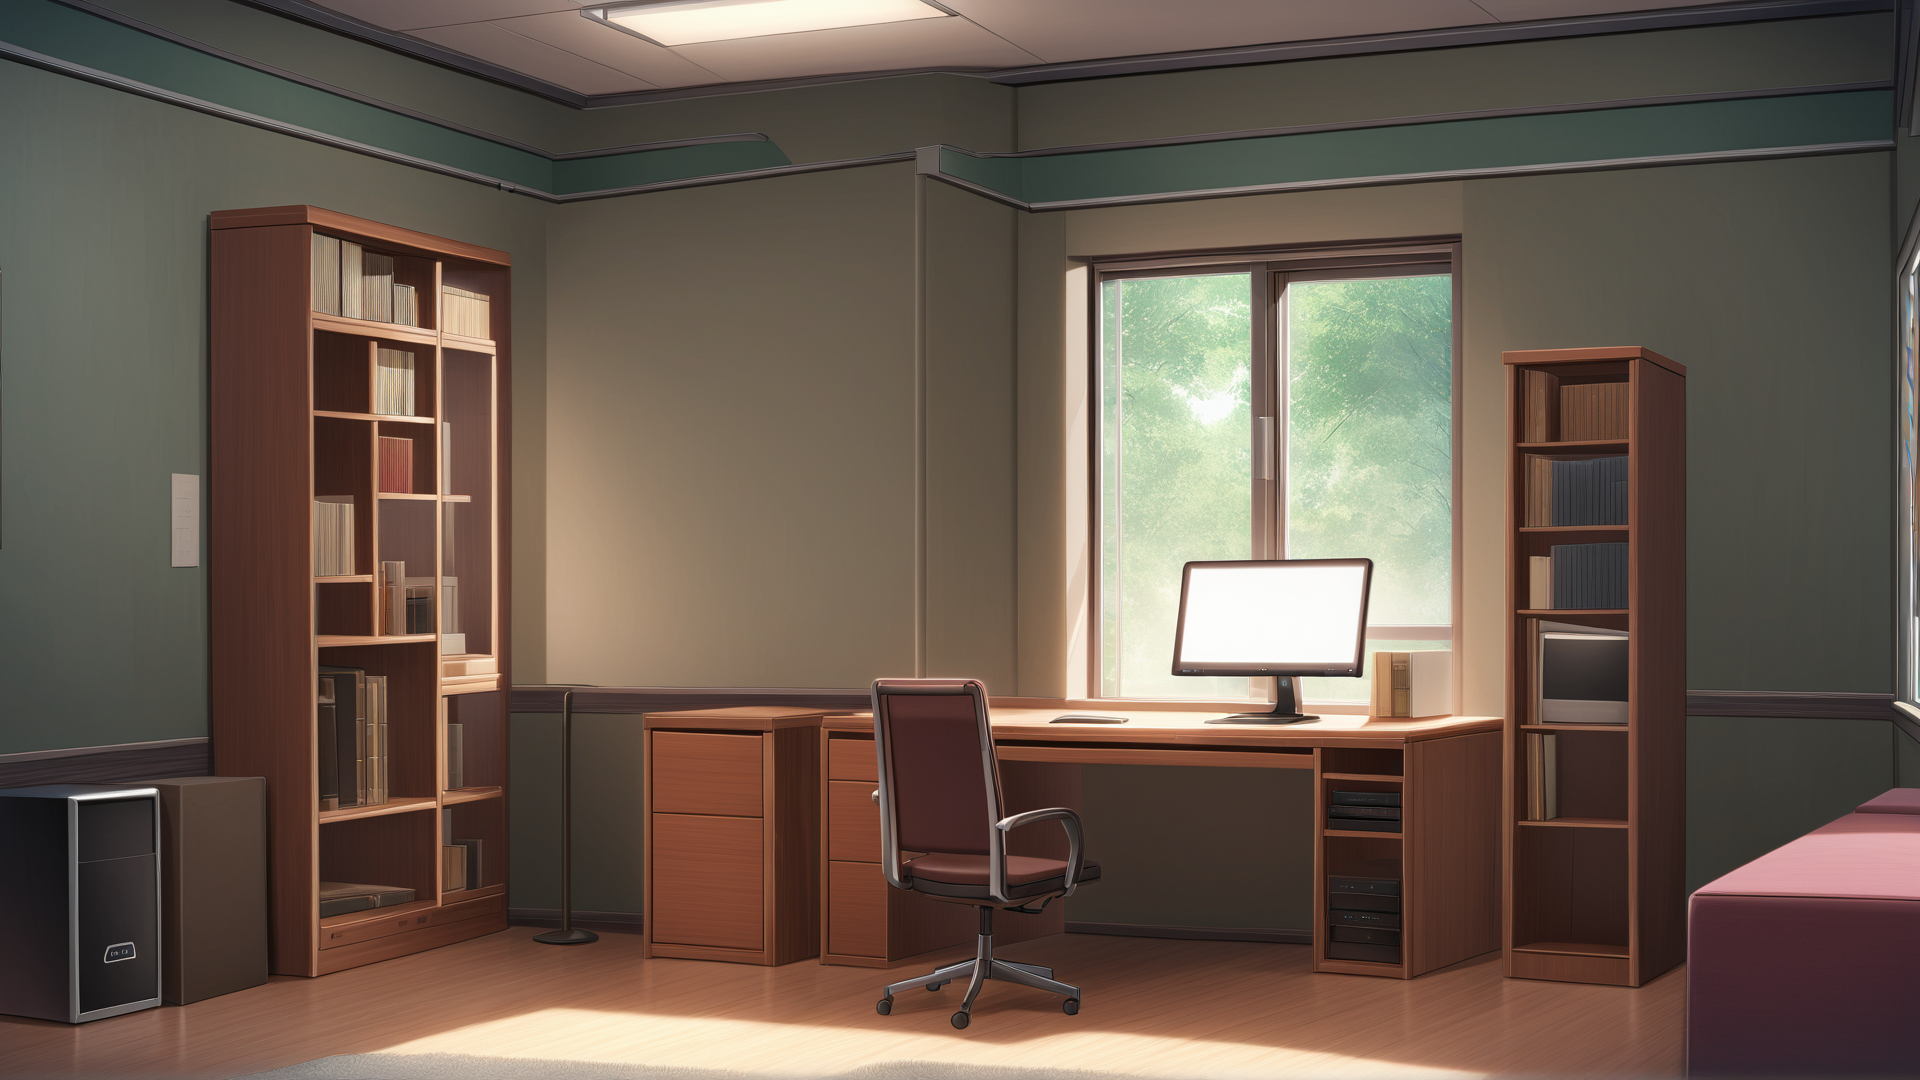
Generation parameters embedded in this image by ComfyUI (PNG 'prompt' text chunk: the API-format workflow graph, JSON):
{"3":{"inputs":{"seed":570640514020076,"steps":20,"cfg":6.0,"sampler_name":"euler_ancestral_cfg_pp","scheduler":"karras","denoise":0.8300000000000001,"model":["17",0],"positive":["6",0],"negative":["7",0],"latent_image":["5",0]},"class_type":"KSampler","_meta":{"title":"KSampler"}},"4":{"inputs":{"ckpt_name":"SD\\animagineXLV31_v30.safetensors"},"class_type":"CheckpointLoaderSimple","_meta":{"title":"Load Checkpoint"}},"5":{"inputs":{"width":1920,"height":1080,"batch_size":1},"class_type":"EmptyLatentImage","_meta":{"title":"Empty Latent Image"}},"6":{"inputs":{"text":"indoors, room,  dask,only  one computer, chair with back, no human, bookself, front, small window <lora:Better Anime Backgrounds - [Background] - SDXL Version 1:0.5>","clip":["17",1]},"class_type":"CLIPTextEncode","_meta":{"title":"CLIP Text Encode (Positive)"}},"7":{"inputs":{"text":"multiple girls, lowres, text, error, missing arms, missing legs, missing fingers, extra digit, fewer digits, cropped, worst quality, low quality, jpeg artifacts, signature, watermark, out of frame, extra fingers, mutated hands, (poorly drawn hands), (poorly drawn face), (mutation), (deformed breasts), (ugly), blurry, (bad anatomy), (bad proportions), (extra limbs), cloned face, flat color, monochrome, limited palette,","clip":["17",1]},"class_type":"CLIPTextEncode","_meta":{"title":"CLIP Text Encode (Negative)"}},"8":{"inputs":{"samples":["3",0],"vae":["4",2]},"class_type":"VAEDecode","_meta":{"title":"VAE Decode"}},"15":{"inputs":{"vae_name":"taesd"},"class_type":"VAELoader","_meta":{"title":"Load VAE"}},"17":{"inputs":{"lora_name":"SD\\Better Anime Backgrounds - [Background] - SDXL Version 1.safetensors","strength_model":0.5,"strength_clip":1.0,"model":["4",0],"clip":["4",1]},"class_type":"LoraLoader","_meta":{"title":"Load LoRA"}},"18":{"inputs":{"images":["8",0]},"class_type":"PreviewImage","_meta":{"title":"Preview Image"}}}